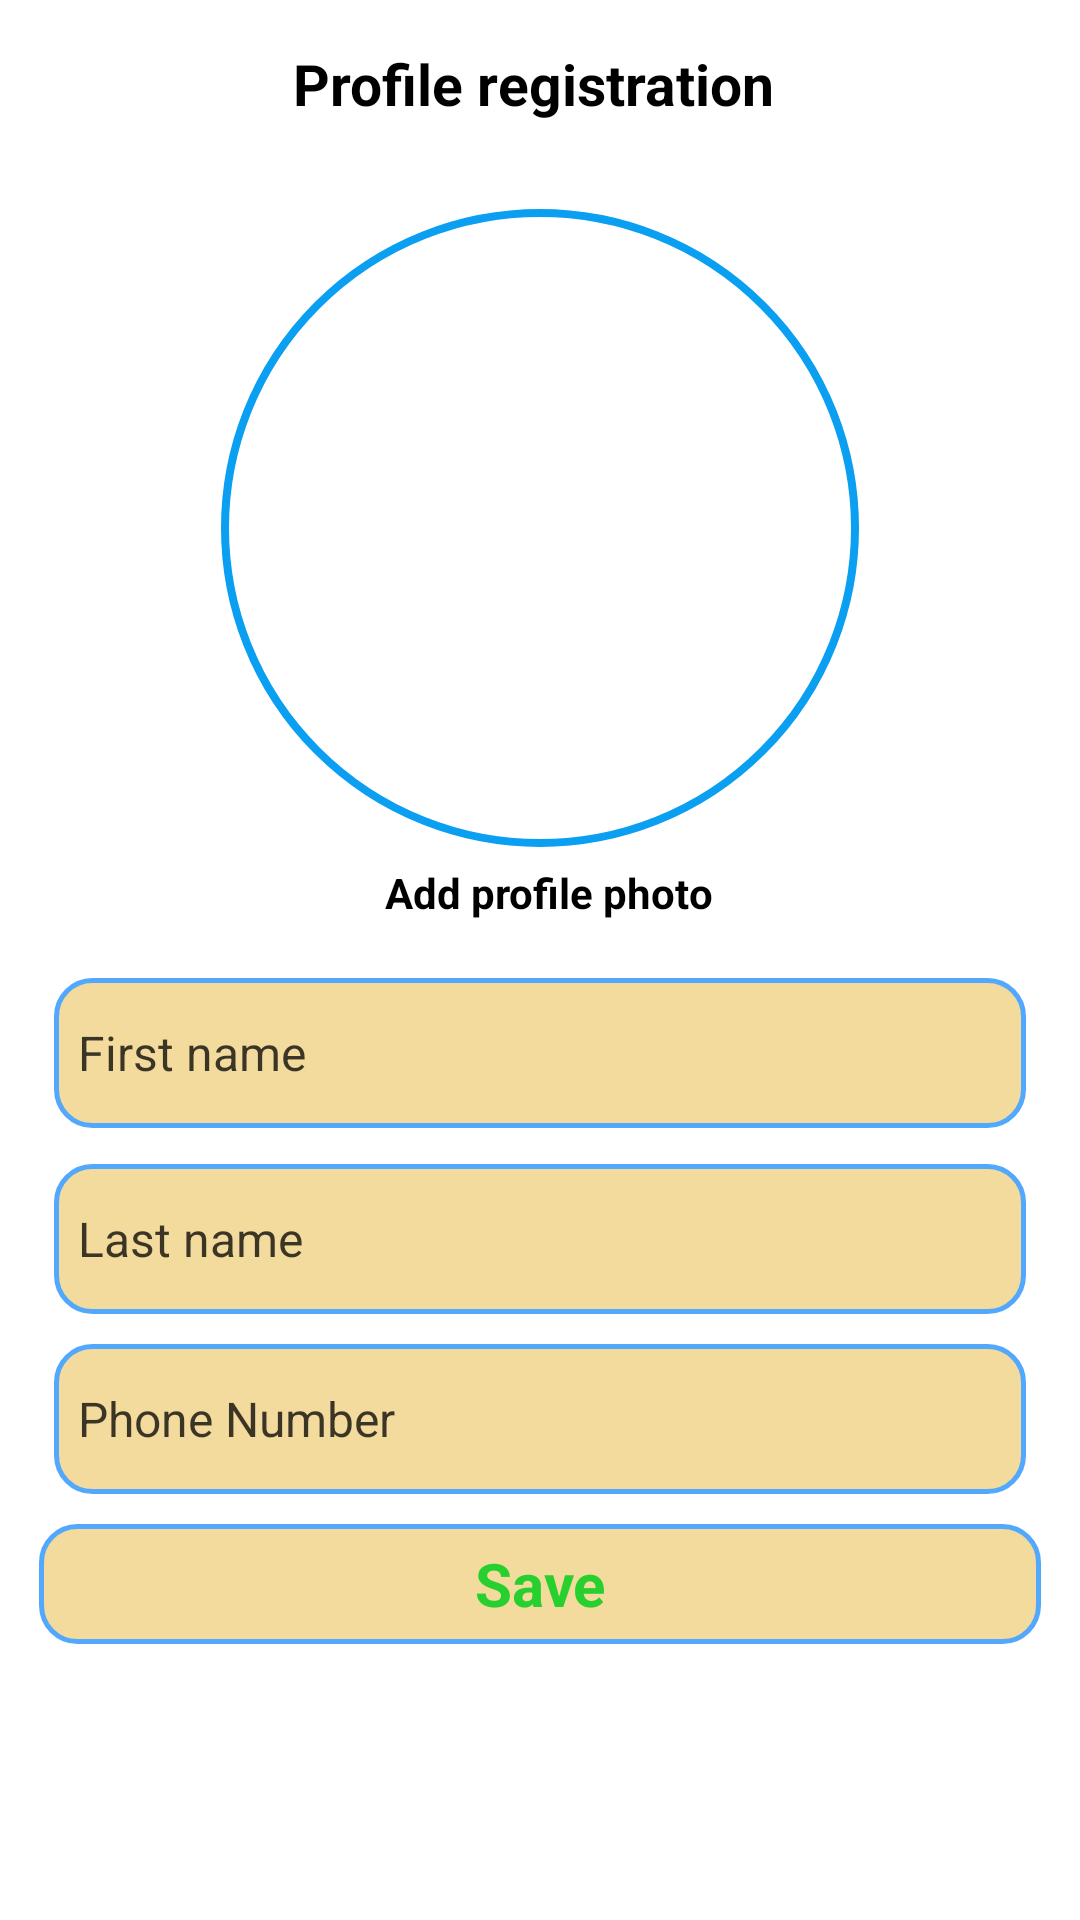

Here is an Android app screen rendered from its layout file. Give the layout XML and the strings, colors and styles it references.
<!-- AndroidManifest.xml: application theme Theme.AppCompat.Light.NoActionBar -->
<!-- res/layout/fragment_profile.xml -->
<?xml version="1.0" encoding="utf-8"?>
<FrameLayout xmlns:android="http://schemas.android.com/apk/res/android"
    xmlns:app="http://schemas.android.com/apk/res-auto"
    xmlns:tools="http://schemas.android.com/tools"
    android:layout_width="match_parent"
    android:layout_height="wrap_content"
    android:background="#ffffff"
    tools:context=".Fragments.menuFragments.ProfileFragment">

    <androidx.coordinatorlayout.widget.CoordinatorLayout
        android:layout_width="match_parent"
        android:layout_height="match_parent">

        <com.google.android.material.appbar.AppBarLayout
            android:layout_width="match_parent"
            android:layout_height="wrap_content"
            android:background="#ffffff"
            app:elevation="0dp">

            <androidx.appcompat.widget.Toolbar
                android:layout_width="match_parent"
                android:layout_height="?attr/actionBarSize">

                <LinearLayout
                    android:layout_width="match_parent"
                    android:layout_height="match_parent"
                    android:gravity="center_vertical">

                    <LinearLayout
                        android:layout_width="match_parent"
                        android:layout_height="wrap_content"
                        android:gravity="center_horizontal">

                        <TextView
                            android:layout_width="wrap_content"
                            android:layout_height="wrap_content"
                            android:layout_marginEnd="20dp"
                            android:text="@string/profile_registration"
                            android:textAllCaps="false"
                            android:textColor="@color/black"
                            android:textSize="19sp"
                            android:textStyle="bold" />
                    </LinearLayout>

                </LinearLayout>
            </androidx.appcompat.widget.Toolbar>
        </com.google.android.material.appbar.AppBarLayout>

        <androidx.core.widget.NestedScrollView
            android:layout_width="match_parent"
            android:layout_height="match_parent"
            app:layout_behavior="@string/appbar_scrolling_view_behavior">


            <LinearLayout
                android:layout_width="match_parent"
                android:layout_height="wrap_content"
                android:gravity="center_vertical|center_horizontal"
                android:orientation="vertical"
                android:padding="10dp">

                <FrameLayout
                    android:layout_width="220dp"
                    android:layout_height="220dp">

                    <com.google.android.material.imageview.ShapeableImageView
                        android:id="@+id/profile_image_id"
                        android:layout_width="match_parent"
                        android:layout_height="match_parent"
                        android:adjustViewBounds="true"
                        android:padding="5dp"
                        android:scaleType="centerCrop"
                        android:src="@drawable/rasm"
                        app:shapeAppearanceOverlay="@style/circle"
                        app:strokeColor="#0A9FF1"
                        app:strokeWidth="2.5dp" />
                </FrameLayout>

                <LinearLayout
                    android:layout_width="match_parent"
                    android:layout_height="match_parent"
                    android:gravity="center_horizontal">

                    <ImageView
                        android:layout_width="wrap_content"
                        android:layout_height="wrap_content"
                        android:src="@drawable/ic_baseline_add" />

                    <TextView
                        android:id="@+id/profile_add_photo_id"
                        android:layout_width="wrap_content"
                        android:layout_height="wrap_content"
                        android:layout_marginStart="6sp"
                        android:layout_marginTop="2dp"
                        android:text="@string/add_profile_photo"
                        android:textAllCaps="false"
                        android:textColor="@color/black"
                        android:textSize="14sp"
                        android:textStyle="bold" />


                </LinearLayout>

                <LinearLayout
                    android:layout_width="match_parent"
                    android:layout_height="match_parent"
                    android:layout_marginStart="3dp"
                    android:layout_marginTop="19dp"
                    android:layout_marginEnd="3dp"
                    android:gravity="center_horizontal"
                    android:orientation="vertical">


                    <EditText
                        android:id="@+id/profile_firstName_id"
                        android:layout_width="match_parent"
                        android:layout_height="50dp"
                        android:layout_marginStart="5dp"
                        android:layout_marginEnd="5dp"
                        android:background="@drawable/profile_views"
                        android:hint="@string/first_name"
                        android:padding="8dp"
                        android:singleLine="true"
                        android:textAllCaps="false"
                        android:textColorHint="#C1000000"
                        android:textSize="16sp"
                        android:textStyle="normal" />

                    <EditText
                        android:id="@+id/profile_lastName_id"
                        android:layout_width="match_parent"
                        android:layout_height="50dp"
                        android:layout_marginStart="5dp"
                        android:layout_marginTop="12sp"
                        android:layout_marginEnd="5dp"
                        android:background="@drawable/profile_views"
                        android:hint="@string/last_name"
                        android:padding="8dp"
                        android:singleLine="true"
                        android:textAllCaps="false"
                        android:textColorHint="#C1000000"
                        android:textSize="16sp"
                        android:textStyle="normal" />


                    <EditText
                        android:id="@+id/profile_number_id"
                        android:layout_width="match_parent"
                        android:layout_height="50dp"
                        android:layout_marginStart="5dp"
                        android:layout_marginTop="10sp"
                        android:layout_marginEnd="5dp"
                        android:background="@drawable/profile_views"
                        android:hint="@string/phone_number"
                        android:inputType="number"
                        android:padding="8dp"
                        android:singleLine="true"
                        android:textAllCaps="false"
                        android:textColorHint="#C1000000"
                        android:textSize="16sp"
                        android:textStyle="normal" />

                    <TextView
                        android:id="@+id/profile_register_id"
                        android:layout_width="match_parent"
                        android:layout_height="40dp"
                        android:layout_marginTop="10dp"
                        android:background="@drawable/profile_views"
                        android:gravity="center_horizontal|center_vertical"
                        android:text="@string/save"
                        android:textAllCaps="false"
                        android:textColor="#27CF2F"
                        android:textSize="20sp"
                        android:textStyle="bold" />

                </LinearLayout>

            </LinearLayout>
        </androidx.core.widget.NestedScrollView>
    </androidx.coordinatorlayout.widget.CoordinatorLayout>
</FrameLayout>
<!-- resources referenced by this layout -->
<resources>
  <color name="black">#FF000000</color>
  <!-- drawable profile_views (drawable) -->
  <?xml version="1.0" encoding="utf-8"?>
  <selector xmlns:android="http://schemas.android.com/apk/res/android">
      <item>
          <shape android:shape="rectangle">
              <solid android:color="#F3DA9D" />
              <stroke android:width="1.5dp"
                  android:color="#52A8FD" />
              <corners android:radius="12sp" />
          </shape>
      </item>
  </selector>
  <string name="add_profile_photo">Add profile photo</string>
  <string name="first_name">First name</string>
  <string name="last_name">Last name</string>
  <string name="phone_number">Phone Number</string>
  <string name="profile_registration">Profile registration</string>
  <string name="save">Save</string>
  <style name="circle">
          <item name="cornerSize">50%</item>
      </style>
</resources>
